Photos from the image-classification dataset "data" in the GitHub repository magahisca/dfruitdisease. Its 4 classes are: anthracnose, cactus virus X, healthy, stem canker.

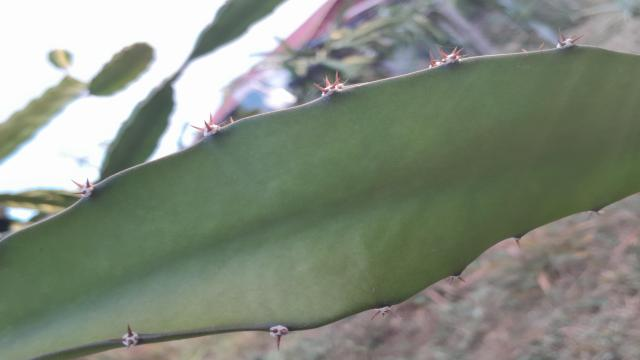
Label: healthy

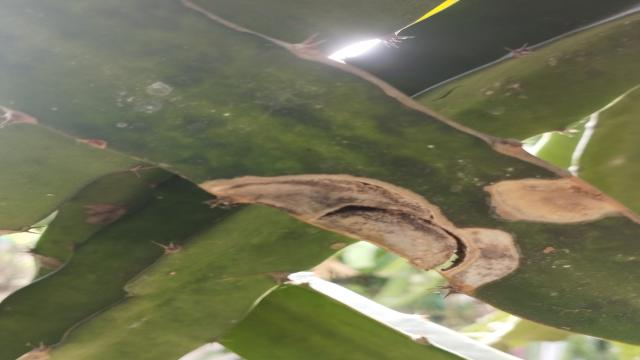
Label: stem canker

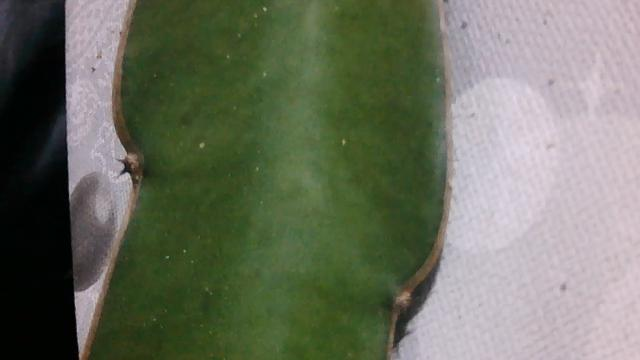
Label: healthy

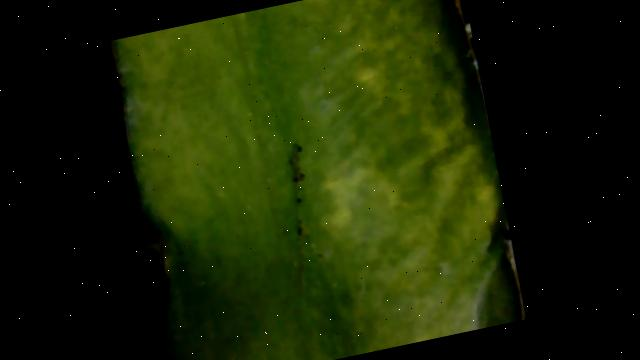
Label: cactus virus X

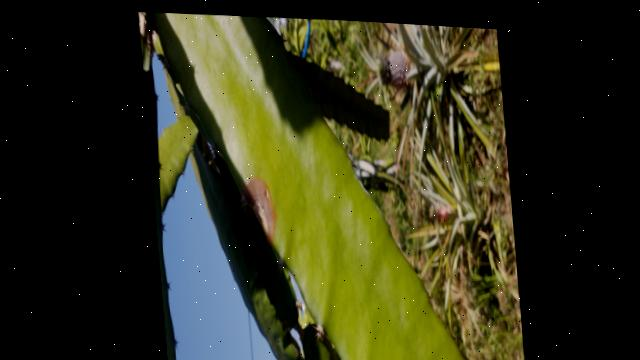
Label: anthracnose

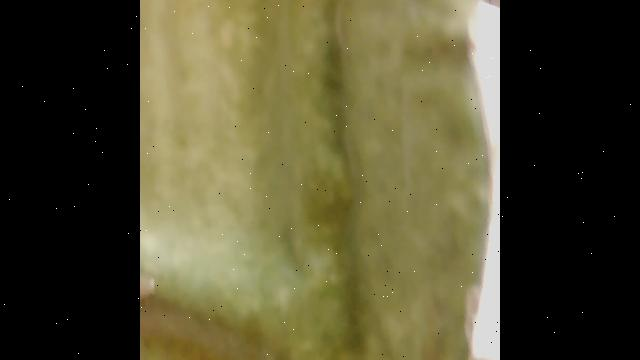
Label: cactus virus X
